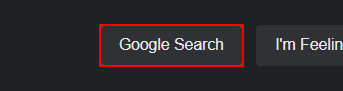
Workflow: ElementExist

Step 1: find the text box in window 'Google' (chrome.exe)
